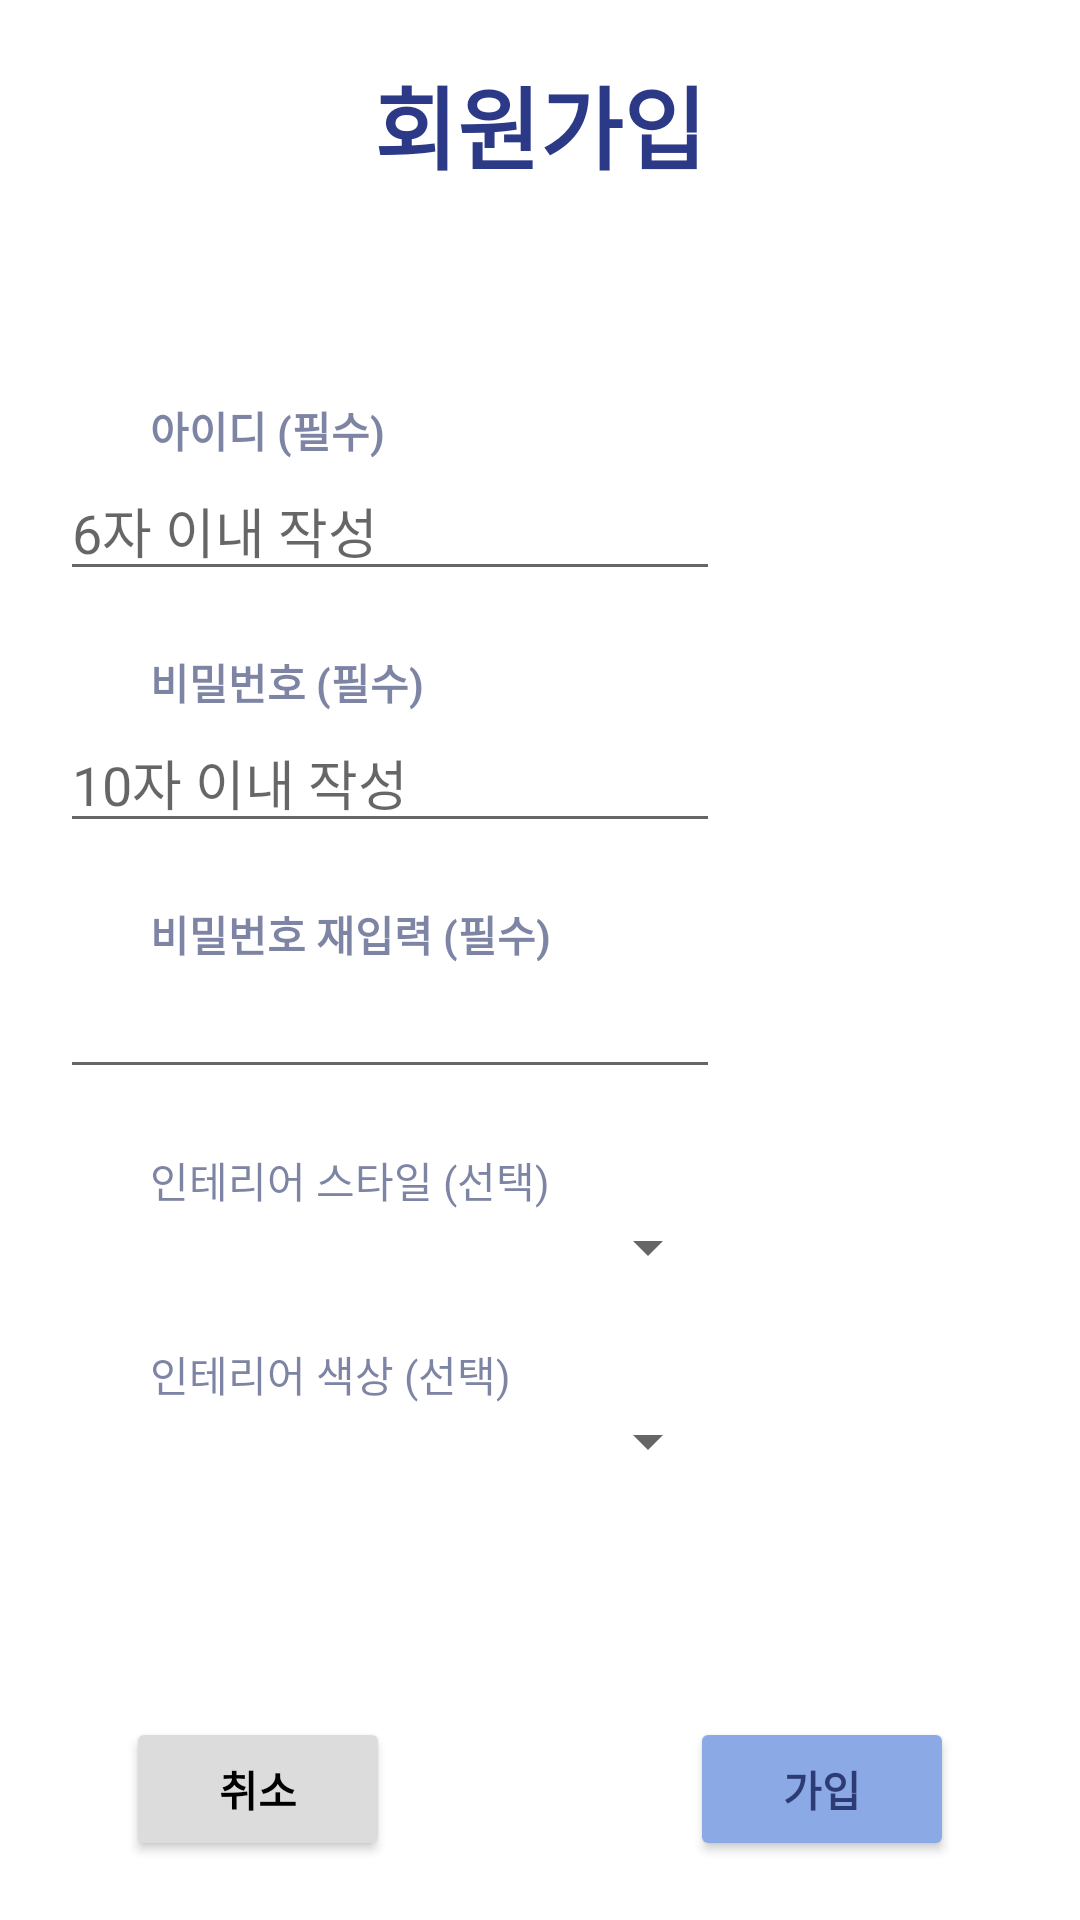

Produce the Android XML layout that renders to this screen, including the resource entries it uses.
<!-- AndroidManifest.xml: application theme Theme.Projectui -->
<!-- res/layout/membership.xml -->
<LinearLayout xmlns:android="http://schemas.android.com/apk/res/android"
    android:id="@+id/MembershipLayout"
    android:layout_width="match_parent"
    android:layout_height="match_parent"
    android:orientation="vertical"
    android:gravity="center">

    <TextView
        android:layout_width="wrap_content"
        android:layout_height="wrap_content"
        android:text="회원가입"
        android:gravity="top"
        android:textSize="30dp"
        android:textStyle="bold"
        android:paddingBottom="70dp"
        android:textColor="#2B3987">
    </TextView>

    <TextView
        android:layout_width="match_parent"
        android:layout_height="wrap_content"
        android:text="아이디 (필수)"
        android:textStyle="bold"
        android:paddingLeft="50dp"
        android:textColor="#97252F65">
    </TextView>
    <EditText
        android:id="@+id/MembershipLayout_IDLayout_IDEdit"
        android:layout_width="220dp"
        android:layout_height="wrap_content"
        android:layout_marginRight="50dp"
        android:hint="6자 이내 작성">
    </EditText>

    <TextView
        android:layout_width="match_parent"
        android:layout_height="wrap_content"
        android:layout_marginTop="20dp"
        android:text="비밀번호 (필수)"
        android:textStyle="bold"
        android:paddingLeft="50dp"
        android:textColor="#97252F65">
    </TextView>
    <EditText
        android:id="@+id/MembershipLayout_PWEdit"
        android:layout_width="220dp"
        android:layout_height="wrap_content"
        android:layout_marginRight="50dp"
        android:hint="10자 이내 작성"
        android:inputType="textPassword">
    </EditText>

    <TextView
        android:layout_width="match_parent"
        android:layout_height="wrap_content"
        android:layout_marginTop="20dp"
        android:text="비밀번호 재입력 (필수)"
        android:textStyle="bold"
        android:paddingLeft="50dp"
        android:textColor="#97252F65">
    </TextView>
    <EditText
        android:id="@+id/MembershipLayout_RePWEdit"
        android:layout_width="220dp"
        android:layout_height="wrap_content"
        android:layout_marginRight="50dp"
        android:inputType="textPassword">
    </EditText>

    <TextView
        android:layout_width="match_parent"
        android:layout_height="wrap_content"
        android:layout_marginTop="20dp"
        android:text="인테리어 스타일 (선택)"
        android:paddingLeft="50dp"
        android:textColor="#97252F65">
    </TextView>
    <Spinner
        android:id="@+id/MembershipLayout_StyleSpinner"
        android:layout_width="220dp"
        android:layout_height="wrap_content"
        android:layout_marginRight="50dp"/>

    <TextView
        android:layout_width="match_parent"
        android:layout_height="wrap_content"
        android:layout_marginTop="20dp"
        android:text="인테리어 색상 (선택)"
        android:paddingLeft="50dp"
        android:textColor="#97252F65">
    </TextView>
    <Spinner
        android:id="@+id/MembershipLayout_ColorSpinner"
        android:layout_width="220dp"
        android:layout_height="wrap_content"
        android:layout_marginRight="50dp"/>


    <LinearLayout
        android:id="@+id/MembershipLayout_Layout"
        android:layout_width="wrap_content"
        android:layout_height="wrap_content"
        android:orientation="horizontal"
        android:paddingTop="80dp">

        <Button
            android:id="@+id/MembershipLayout_Layout_ReturnBtn"
            android:layout_width="wrap_content"
            android:layout_height="wrap_content"
            android:text="취소"
            android:layout_marginRight="50dp"
            android:backgroundTint="#DCDCDC"
            android:textColor="#000000"
            android:textStyle="bold">
        </Button>
        <Button
            android:id="@+id/MembershipLayout_Layout_JoinBtn"
            android:layout_width="wrap_content"
            android:layout_height="wrap_content"
            android:text="가입"
            android:layout_marginLeft="50dp"
            android:backgroundTint="#8BA9E4"
            android:textColor="#C8131D57"
            android:textStyle="bold">
        </Button>
    </LinearLayout>

</LinearLayout>
<!-- resources referenced by this layout -->
<resources>
  <style name="Theme.Projectui" parent="Theme.MaterialComponents.DayNight.DarkActionBar">
          
          <item name="colorPrimary">@color/purple_500</item>
          <item name="colorPrimaryVariant">@color/purple_700</item>
          <item name="colorOnPrimary">@color/white</item>
          
          <item name="colorSecondary">@color/teal_200</item>
          <item name="colorSecondaryVariant">@color/teal_700</item>
          <item name="colorOnSecondary">@color/black</item>
          
          <item name="android:statusBarColor">?attr/colorPrimaryVariant</item>
          
      </style>
  <!-- not gathered from this repository: default colours our renderer supplied (Android Studio template values) -->
  <color name="purple_500">#FF6200EE</color>
  <color name="purple_700">#FF3700B3</color>
  <color name="teal_200">#FF03DAC5</color>
  <color name="teal_700">#FF018786</color>
  <color name="black">#FF000000</color>
  <color name="white">#FFFFFFFF</color>
</resources>
